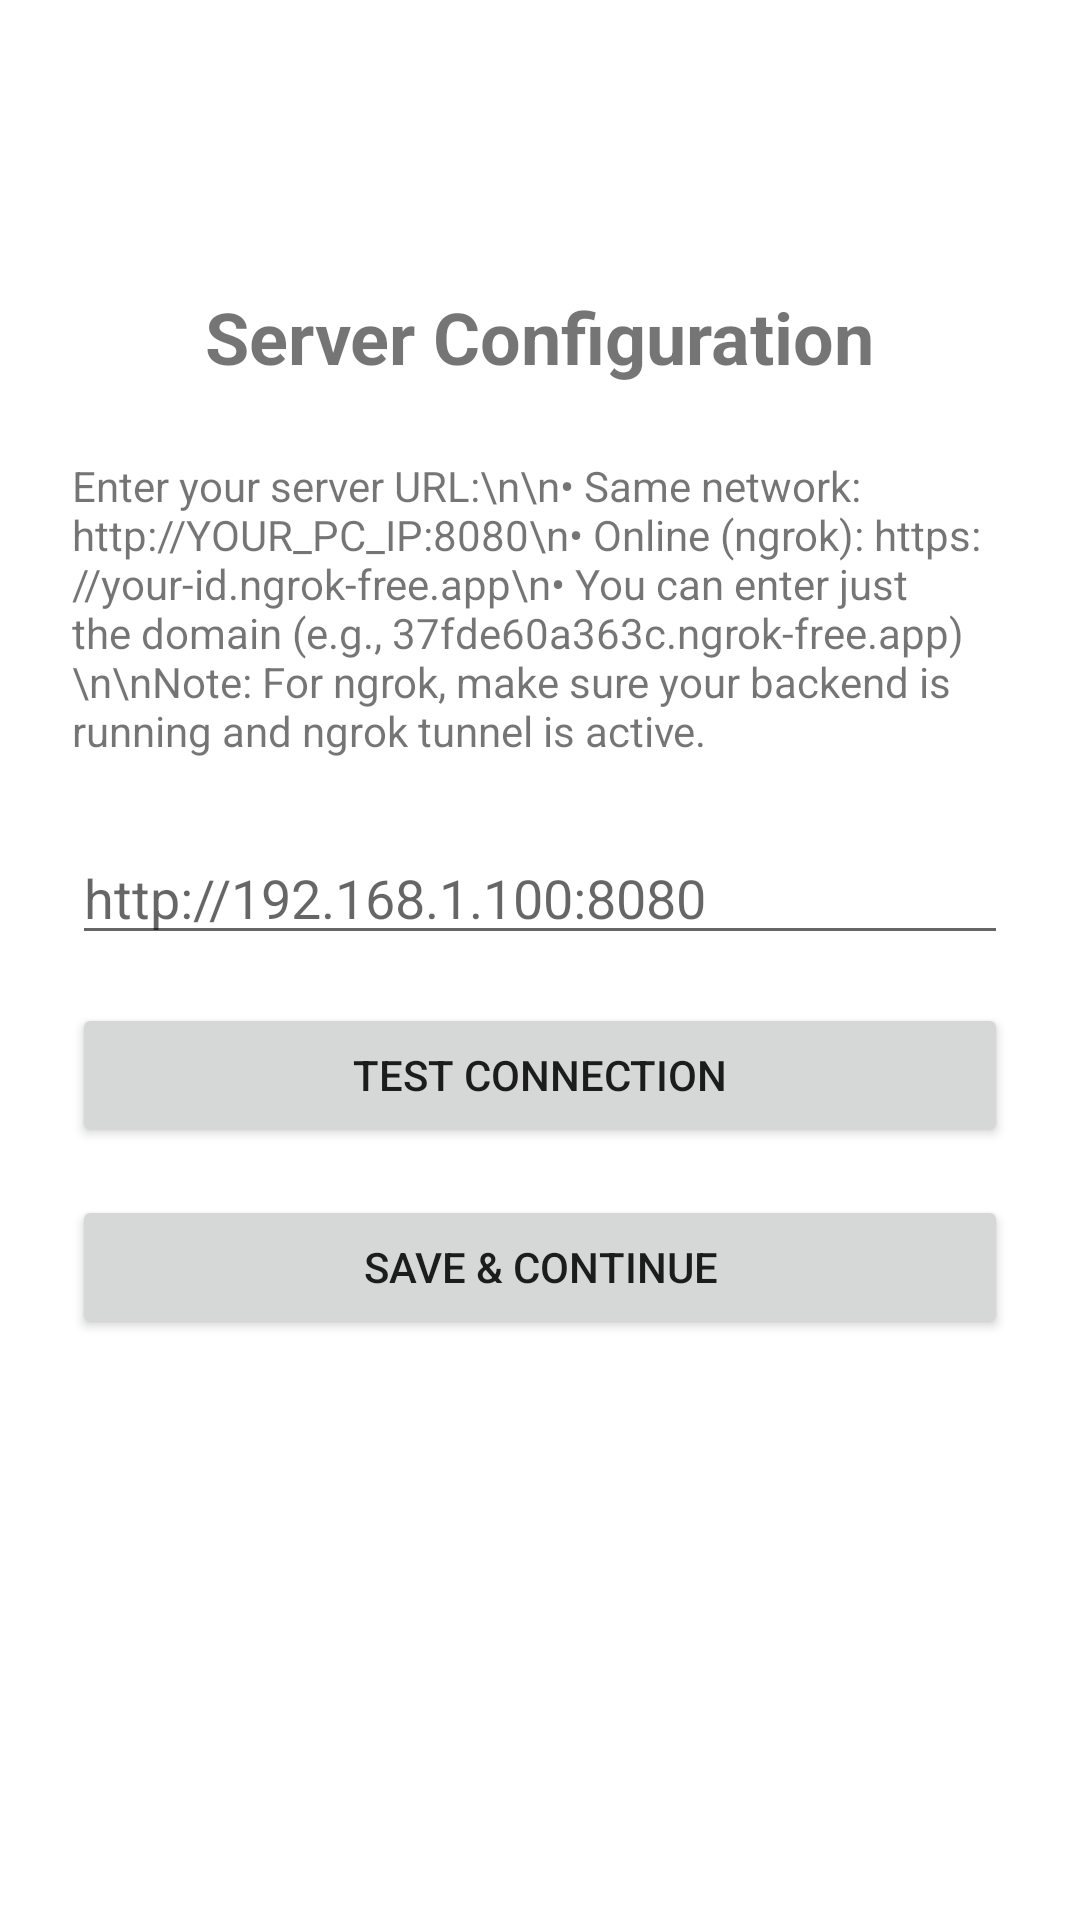

Reconstruct the res/layout file that produces this screen, plus the resources it refers to.
<!-- AndroidManifest.xml: application theme Theme.KafkaChat -->
<!-- res/layout/activity_server_config.xml -->
<?xml version="1.0" encoding="utf-8"?>
<androidx.constraintlayout.widget.ConstraintLayout xmlns:android="http://schemas.android.com/apk/res/android"
    xmlns:app="http://schemas.android.com/apk/res-auto"
    android:layout_width="match_parent"
    android:layout_height="match_parent"
    android:padding="24dp">

    <TextView
        android:id="@+id/textView"
        android:layout_width="wrap_content"
        android:layout_height="wrap_content"
        android:text="Server Configuration"
        android:textSize="24sp"
        android:textStyle="bold"
        app:layout_constraintTop_toTopOf="parent"
        app:layout_constraintStart_toStartOf="parent"
        app:layout_constraintEnd_toEndOf="parent"
        android:layout_marginTop="72dp"/>

    <TextView
        android:id="@+id/tvInstructions"
        android:layout_width="0dp"
        android:layout_height="wrap_content"
        android:text="Enter your server URL:\n\n• Same network: http://YOUR_PC_IP:8080\n• Online (ngrok): https://your-id.ngrok-free.app\n• You can enter just the domain (e.g., 37fde60a363c.ngrok-free.app)\n\nNote: For ngrok, make sure your backend is running and ngrok tunnel is active."
        android:textSize="14sp"
        android:layout_marginTop="24dp"
        app:layout_constraintTop_toBottomOf="@id/textView"
        app:layout_constraintStart_toStartOf="parent"
        app:layout_constraintEnd_toEndOf="parent"/>

    <EditText
        android:id="@+id/etServerUrl"
        android:layout_width="0dp"
        android:layout_height="wrap_content"
        android:hint="http://192.168.1.100:8080"
        android:inputType="textUri"
        android:layout_marginTop="24dp"
        app:layout_constraintTop_toBottomOf="@id/tvInstructions"
        app:layout_constraintStart_toStartOf="parent"
        app:layout_constraintEnd_toEndOf="parent"/>

    <Button
        android:id="@+id/btnTestConnection"
        android:layout_width="0dp"
        android:layout_height="wrap_content"
        android:text="Test Connection"
        android:layout_marginTop="16dp"
        app:layout_constraintTop_toBottomOf="@id/etServerUrl"
        app:layout_constraintStart_toStartOf="parent"
        app:layout_constraintEnd_toEndOf="parent"/>

    <Button
        android:id="@+id/btnSave"
        android:layout_width="0dp"
        android:layout_height="wrap_content"
        android:text="Save &amp; Continue"
        android:layout_marginTop="16dp"
        app:layout_constraintTop_toBottomOf="@id/btnTestConnection"
        app:layout_constraintStart_toStartOf="parent"
        app:layout_constraintEnd_toEndOf="parent"/>

</androidx.constraintlayout.widget.ConstraintLayout>
<!-- resources referenced by this layout -->
<resources>
  <style name="Theme.KafkaChat" parent="Theme.MaterialComponents.DayNight.NoActionBar">
          
          <item name="colorPrimary">@color/purple_500</item>
          <item name="colorPrimaryVariant">@color/purple_700</item>
          <item name="colorOnPrimary">@color/white</item>
          
          <item name="colorSecondary">@color/teal_200</item>
          <item name="colorSecondaryVariant">@color/teal_700</item>
          <item name="colorOnSecondary">@color/black</item>
          
          <item name="colorSurface">@color/chat_background</item>
          <item name="colorSurfaceVariant">@color/chat_background</item>
          <item name="colorOnSurface">@color/message_text_received</item>
          <item name="colorOnSurfaceVariant">@android:color/darker_gray</item>
          
          <item name="android:statusBarColor">?attr/colorPrimary</item>
          <item name="android:windowLightStatusBar">false</item>
          
      </style>
  <color name="purple_500">#FF6200EE</color>
  <color name="purple_700">#FF3700B3</color>
  <color name="white">#FFFFFFFF</color>
  <color name="teal_200">#FF03DAC5</color>
  <color name="teal_700">#FF018786</color>
  <color name="black">#FF000000</color>
  <color name="chat_background">#F0F2F5</color>
  <color name="message_text_received">#050505</color>
</resources>
